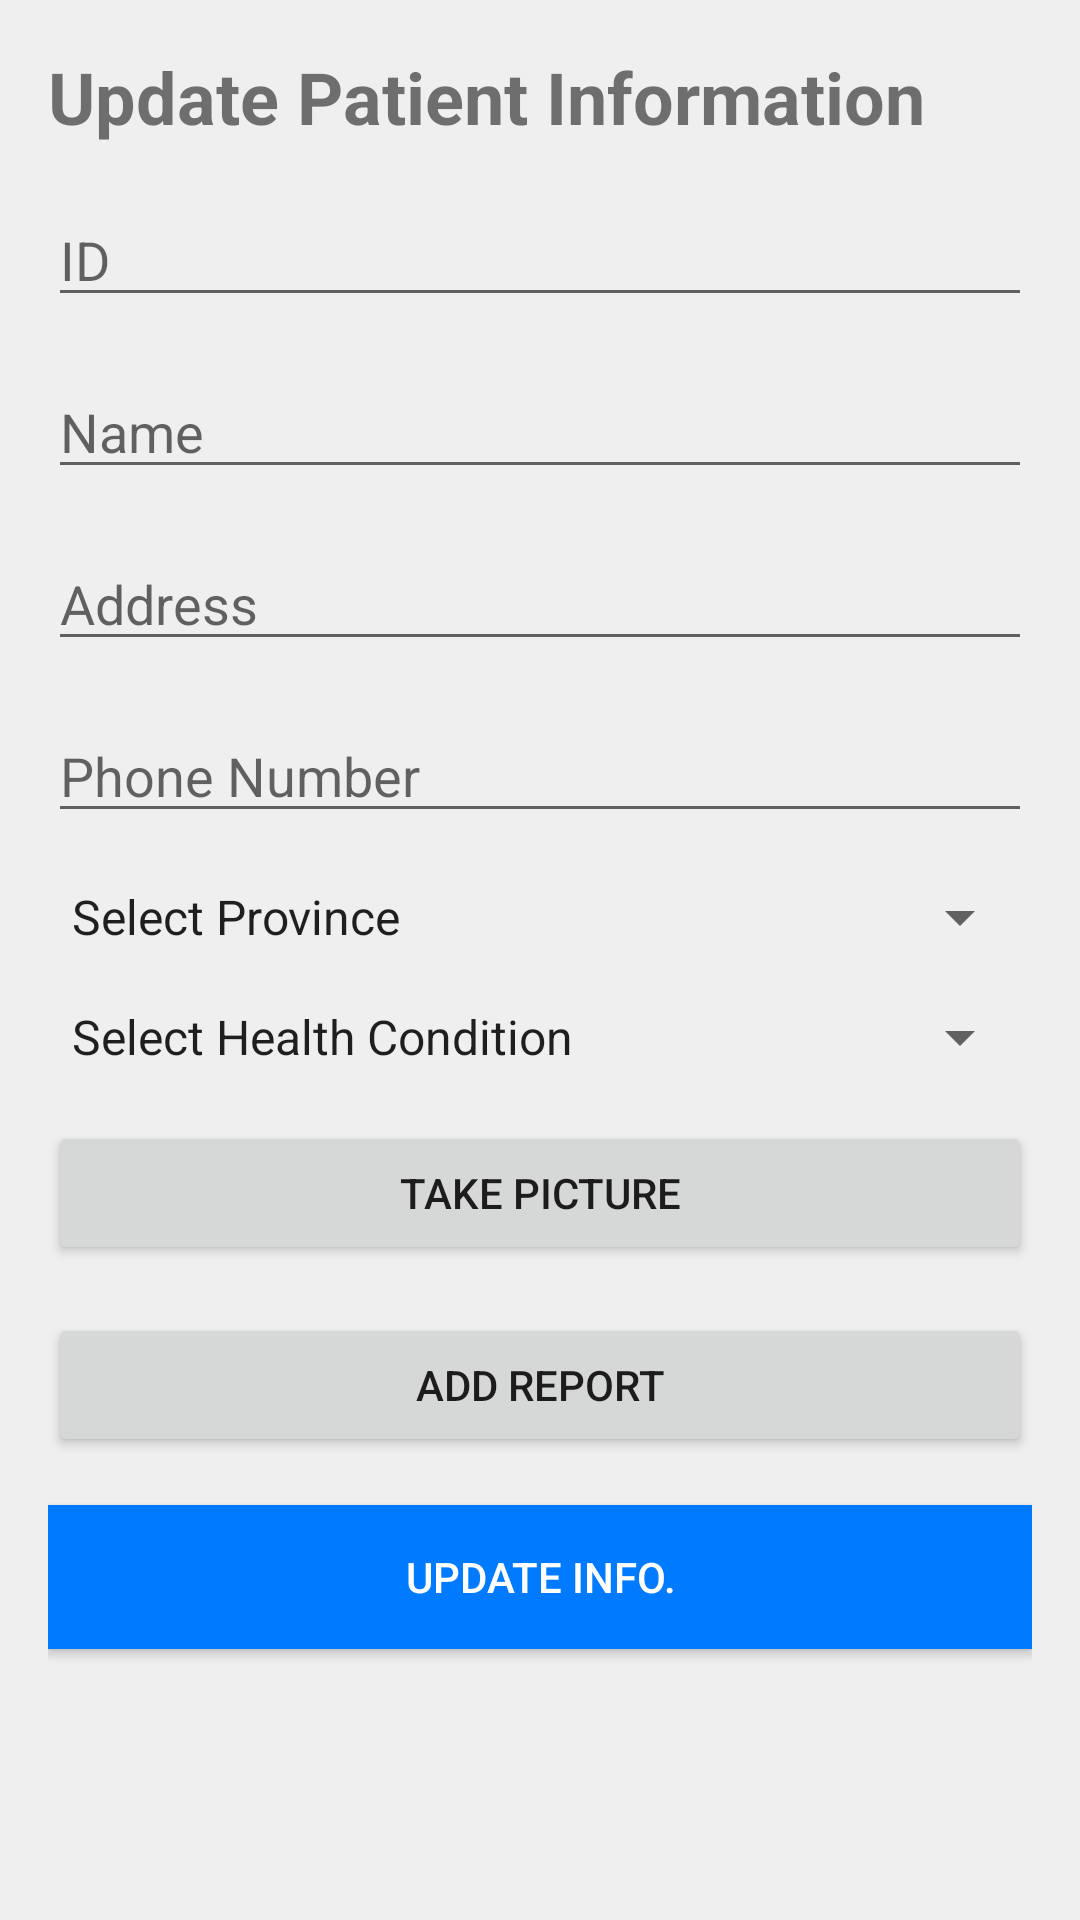

Produce the Android XML layout that renders to this screen, including the resource entries it uses.
<!-- AndroidManifest.xml: activity theme Theme.AndroidHospital.NoActionBar -->
<!-- res/layout/update_record.xml -->
<?xml version="1.0" encoding="utf-8"?>
<ScrollView
    xmlns:android="http://schemas.android.com/apk/res/android"
    android:layout_width="match_parent"
    android:layout_height="match_parent"
    android:background="#EFEFEF">

    <LinearLayout
        android:layout_width="match_parent"
        android:layout_height="wrap_content"
        android:orientation="vertical"
        android:padding="16dp"
        android:background="#EFEFEF">

        <TextView
            android:layout_width="match_parent"
            android:layout_height="wrap_content"
            android:text="Update Patient Information"
            android:textSize="24sp"
            android:textStyle="bold"
            android:layout_marginBottom="16dp"/>

        <EditText
            android:id="@+id/Patientid"
            android:layout_width="match_parent"
            android:layout_height="wrap_content"
            android:hint="ID"
            android:layout_marginBottom="16dp" />

        <EditText
            android:id="@+id/nameEditText"
            android:layout_width="match_parent"
            android:layout_height="wrap_content"
            android:hint="Name"
            android:layout_marginBottom="16dp" />

        <EditText
            android:id="@+id/addressEditText"
            android:layout_width="match_parent"
            android:layout_height="wrap_content"
            android:hint="Address"
            android:layout_marginBottom="16dp" />

        <EditText
            android:id="@+id/phoneEditText"
            android:layout_width="match_parent"
            android:layout_height="wrap_content"
            android:hint="Phone Number"
            android:inputType="phone"
            android:layout_marginBottom="16dp" />

        <Spinner
            android:id="@+id/provinceSpinner"
            android:layout_width="match_parent"
            android:layout_height="wrap_content"
            android:hint="Province"
            android:entries="@array/provinces"
            android:layout_marginBottom="16dp" />

        <Spinner
            android:id="@+id/medicalStatusSpinner"
            android:layout_width="match_parent"
            android:layout_height="wrap_content"
            android:hint="Medical Status"
            android:entries="@array/medical_statuses"
            android:layout_marginBottom="16dp" />

        <Button
            android:id="@+id/pictureButton"
            android:layout_width="match_parent"
            android:layout_height="wrap_content"
            android:text="Take Picture"
            android:layout_marginBottom="16dp" />

        <Button
            android:id="@+id/addreportbutton"
            android:layout_width="match_parent"
            android:layout_height="wrap_content"
            android:text="Add Report"
            android:layout_marginBottom="16dp" />

        <Button
            android:id="@+id/updateBtn"
            android:layout_width="match_parent"
            android:layout_height="wrap_content"
            android:text="Update INFO."
            android:textColor="#FFFFFF"
            android:background="#007BFF"
            android:layout_marginBottom="16dp" />



    </LinearLayout>
</ScrollView>
<!-- resources referenced by this layout -->
<resources>
  <string-array name="medical_statuses">
          <item>Select Health Condition</item>
          <item>Healthy</item>
          <item>Mild Condition</item>
          <item>Severe Condition</item>
  
          
      </string-array>
  <string-array name="provinces">
          <item>Select Province</item> 
          <item>Punjab</item>
          <item>Sindh</item>
          <item>Khyber Pakhtunkhwa</item>
          <item>Blochistan</item>
  
          
      </string-array>
  <style name="Theme.AndroidHospital.NoActionBar">
          <item name="windowActionBar">false</item>
          <item name="windowNoTitle">true</item>
      </style>
</resources>
